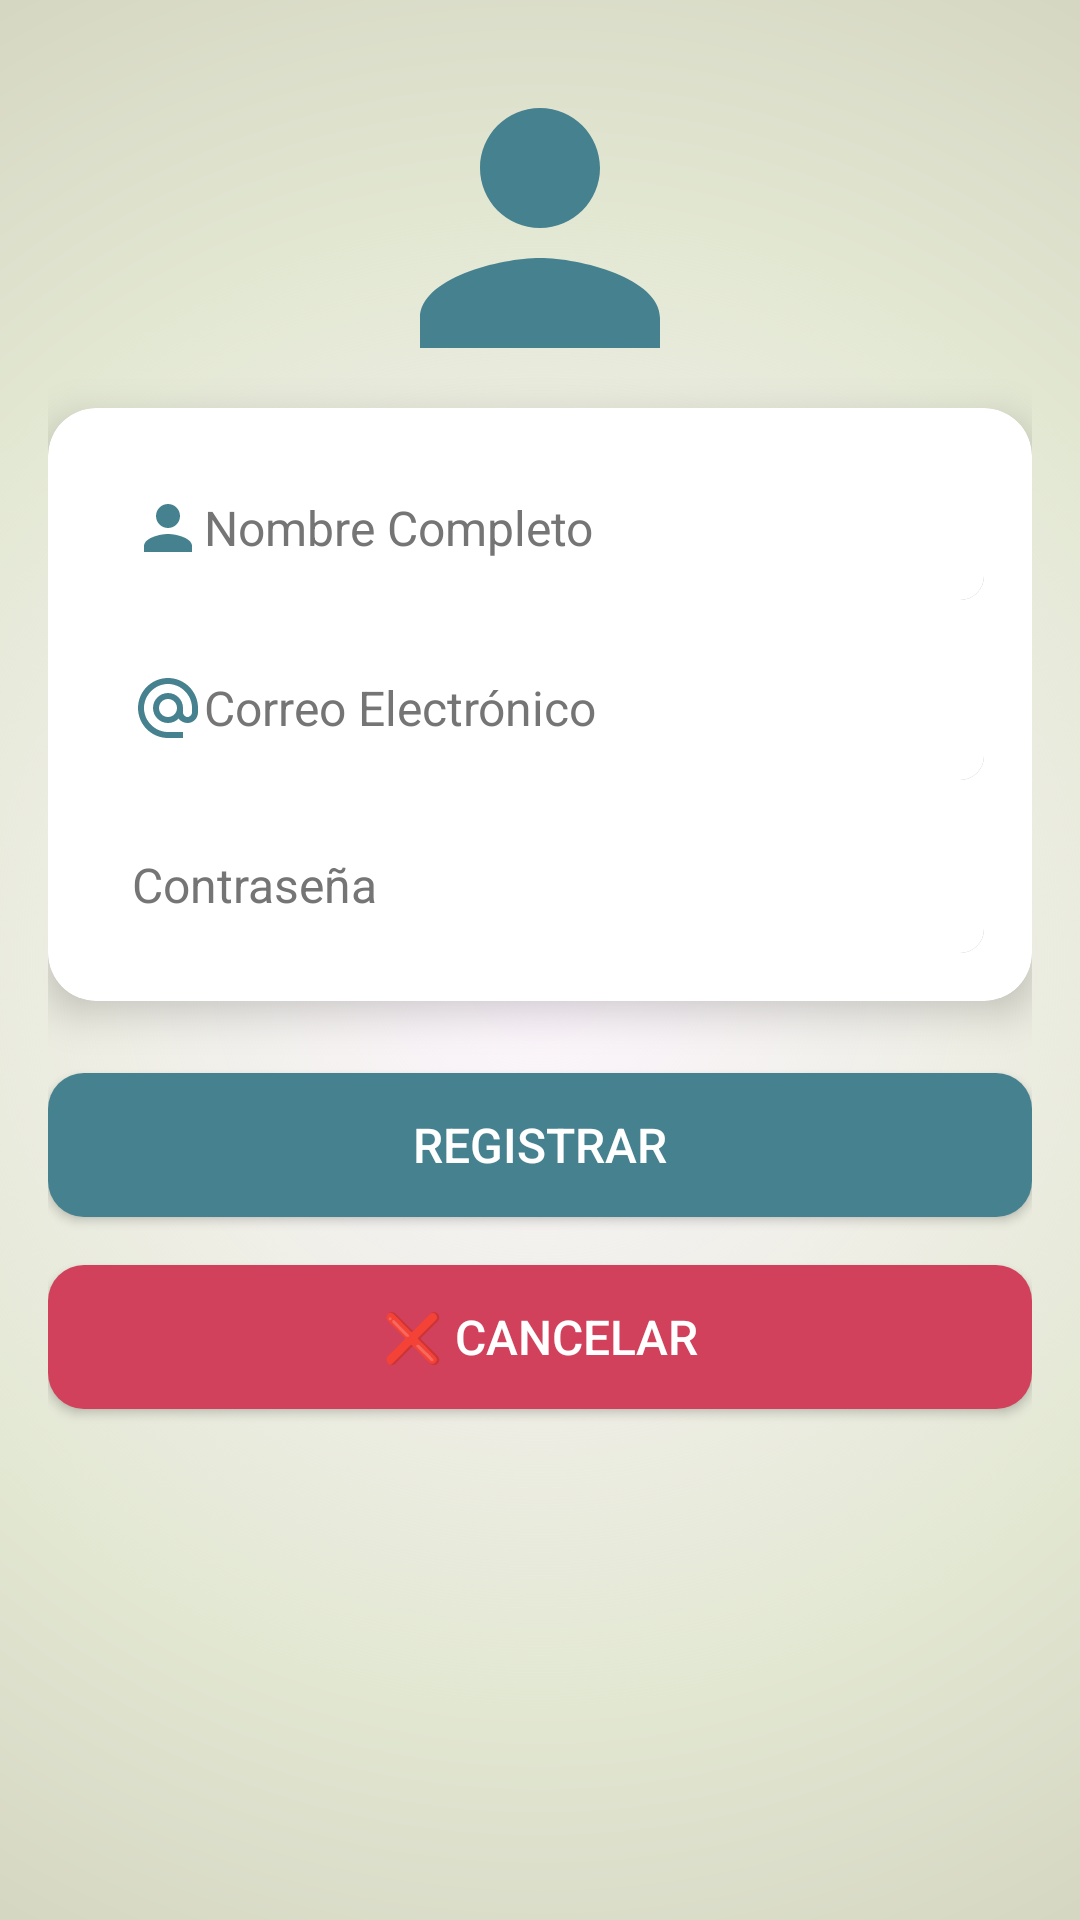

The Android layout XML behind this screen, and the referenced resources:
<!-- AndroidManifest.xml: application theme Theme.ConductorDesign -->
<!-- res/layout/activity_register.xml -->
<?xml version="1.0" encoding="utf-8"?>
<androidx.constraintlayout.widget.ConstraintLayout
    xmlns:android="http://schemas.android.com/apk/res/android"
    xmlns:app="http://schemas.android.com/apk/res-auto"
    android:layout_width="match_parent"
    android:layout_height="match_parent"
    android:background="@drawable/gradient_radial_background"
    android:padding="16dp">

    
    <ImageView
        android:id="@+id/logoImageView"
        android:layout_width="120dp"
        android:layout_height="120dp"
        android:src="@drawable/ic_users"
        android:contentDescription="Logo"
        android:layout_marginBottom="16dp"
        android:elevation="8dp"
        app:layout_constraintTop_toTopOf="parent"
        app:layout_constraintStart_toStartOf="parent"
        app:layout_constraintEnd_toEndOf="parent" />

    
    <androidx.cardview.widget.CardView
        android:id="@+id/registerCardView"
        android:layout_width="0dp"
        android:layout_height="wrap_content"
        app:cardCornerRadius="16dp"
        app:cardElevation="8dp"
        android:background="@android:color/white"
        app:layout_constraintTop_toBottomOf="@id/logoImageView"
        app:layout_constraintStart_toStartOf="parent"
        app:layout_constraintEnd_toEndOf="parent">

        <LinearLayout
            android:layout_width="match_parent"
            android:layout_height="wrap_content"
            android:orientation="vertical"
            android:padding="16dp">

            
            <EditText
                android:id="@+id/nameInput"
                android:layout_width="match_parent"
                android:layout_height="wrap_content"
                android:hint="Nombre Completo"
                android:drawableStart="@drawable/ic_users"
                android:background="@drawable/edittext_shadow"
                android:padding="12dp"
                android:textColor="@color/text_color"
                android:textColorHint="@color/hint_text_color"
                android:textSize="16sp"
                android:layout_marginBottom="12dp" />

            
            <EditText
                android:id="@+id/emailInput"
                android:layout_width="match_parent"
                android:layout_height="wrap_content"
                android:hint="Correo Electrónico"
                android:drawableStart="@drawable/ic_email"
                android:background="@drawable/edittext_shadow"
                android:padding="12dp"
                android:textColor="@color/text_color"
                android:textColorHint="@color/hint_text_color"
                android:textSize="16sp"
                android:layout_marginBottom="12dp" />

            
            <EditText
                android:id="@+id/passwordInput"
                android:layout_width="match_parent"
                android:layout_height="wrap_content"
                android:hint="Contraseña"
                android:inputType="textPassword"
                android:background="@drawable/edittext_shadow"
                android:padding="12dp"
                android:textColor="@color/text_color"
                android:textColorHint="@color/hint_text_color"
                android:textSize="16sp" />
        </LinearLayout>

    </androidx.cardview.widget.CardView>

    
    <Button
        android:id="@+id/registerButton"
        android:layout_width="0dp"
        android:layout_height="wrap_content"
        android:text="Registrar"
        android:textColor="@color/white"
        android:textSize="16sp"
        app:backgroundTint="@null"
        android:background="@drawable/button_primary_with_ripple"
        android:layout_marginTop="24dp"
        app:layout_constraintTop_toBottomOf="@id/registerCardView"
        app:layout_constraintStart_toStartOf="parent"
        app:layout_constraintEnd_toEndOf="parent" />

    <Button
    android:id="@+id/cancelButton"
    android:layout_width="0dp"
    android:layout_height="wrap_content"
    android:layout_marginTop="16dp"
    android:text="❌ Cancelar"
    android:textColor="@color/white"
    android:textSize="16sp" app:backgroundTint="@null"
    android:background="@drawable/button_alert_with_ripple"
    app:layout_constraintTop_toBottomOf="@id/registerButton"
    app:layout_constraintStart_toStartOf="parent"
    app:layout_constraintEnd_toEndOf="parent" />


</androidx.constraintlayout.widget.ConstraintLayout>
<!-- resources referenced by this layout -->
<resources>
  <color name="hint_text_color">#757575</color>
  <color name="text_color">#212121</color>
  <color name="white">#FFFFFF</color>
  <!-- drawable button_alert_with_ripple (drawable) -->
  <?xml version="1.0" encoding="utf-8"?>
  <ripple xmlns:android="http://schemas.android.com/apk/res/android"
      android:color="#BBFFFFFF">
      <item>
          <shape android:shape="rectangle">
              <solid android:color="#d1415c" />
              <corners android:radius="12dp" />
          </shape>
      </item>
  </ripple>
  <!-- drawable button_primary_with_ripple (drawable) -->
  <?xml version="1.0" encoding="utf-8"?>
  <ripple xmlns:android="http://schemas.android.com/apk/res/android"
      android:color="#BBFFFFFF">
      <item>
          <shape android:shape="rectangle">
              <solid android:color="#45818f" />
              <corners android:radius="12dp" />
          </shape>
      </item>
  </ripple>
  <!-- drawable edittext_shadow (drawable) -->
  <?xml version="1.0" encoding="utf-8"?>
  <layer-list xmlns:android="http://schemas.android.com/apk/res/android">
      <item android:top="4dp" android:left="4dp">
          <shape>
              <solid android:color="#AAAAAA" />
              <corners android:radius="8dp" />
          </shape>
      </item>
      <item>
          <shape>
              <solid android:color="#FFFFFF" />
              <corners android:radius="8dp" />
          </shape>
      </item>
  </layer-list>
  <!-- drawable gradient_radial_background (drawable) -->
  <?xml version="1.0" encoding="utf-8"?>
  <shape xmlns:android="http://schemas.android.com/apk/res/android">
      <gradient
          android:type="radial"
          android:gradientRadius="500dp"
          android:centerColor="#e2e7d2"
          android:endColor="#c7c4b1"
          android:centerX="0.5"
          android:centerY="0.5" />
  </shape>
  <!-- drawable ic_email (drawable) -->
  <vector xmlns:android="http://schemas.android.com/apk/res/android" android:height="24dp" android:tint="#45818F" android:viewportHeight="24" android:viewportWidth="24" android:width="24dp">
        
      <path android:fillColor="@android:color/white" android:pathData="M12,2C6.48,2 2,6.48 2,12s4.48,10 10,10h5v-2h-5c-4.34,0 -8,-3.66 -8,-8s3.66,-8 8,-8 8,3.66 8,8v1.43c0,0.79 -0.71,1.57 -1.5,1.57s-1.5,-0.78 -1.5,-1.57L17,12c0,-2.76 -2.24,-5 -5,-5s-5,2.24 -5,5 2.24,5 5,5c1.38,0 2.64,-0.56 3.54,-1.47 0.65,0.89 1.77,1.47 2.96,1.47 1.97,0 3.5,-1.6 3.5,-3.57L22,12c0,-5.52 -4.48,-10 -10,-10zM12,15c-1.66,0 -3,-1.34 -3,-3s1.34,-3 3,-3 3,1.34 3,3 -1.34,3 -3,3z"/>
      
  </vector>
  <!-- drawable ic_users (drawable) -->
  <?xml version="1.0" encoding="utf-8"?>
  <vector xmlns:android="http://schemas.android.com/apk/res/android"
      android:width="24dp"
      android:height="24dp"
      android:viewportWidth="24"
      android:viewportHeight="24">
      <path
          android:fillColor="#45818f"
          android:pathData="M12,12c2.21,0 4,-1.79 4,-4s-1.79,-4 -4,-4 -4,1.79 -4,4 1.79,4 4,4zm0,2c-2.67,0 -8,1.34 -8,4v2h16v-2c0,-2.66 -5.33,-4 -8,-4z" />
  </vector>
  <style name="Theme.ConductorDesign" parent="Base.Theme.ConductorDesign" />
  <style name="Base.Theme.ConductorDesign" parent="Theme.Material3.DayNight.NoActionBar">
          
          
      </style>
</resources>
